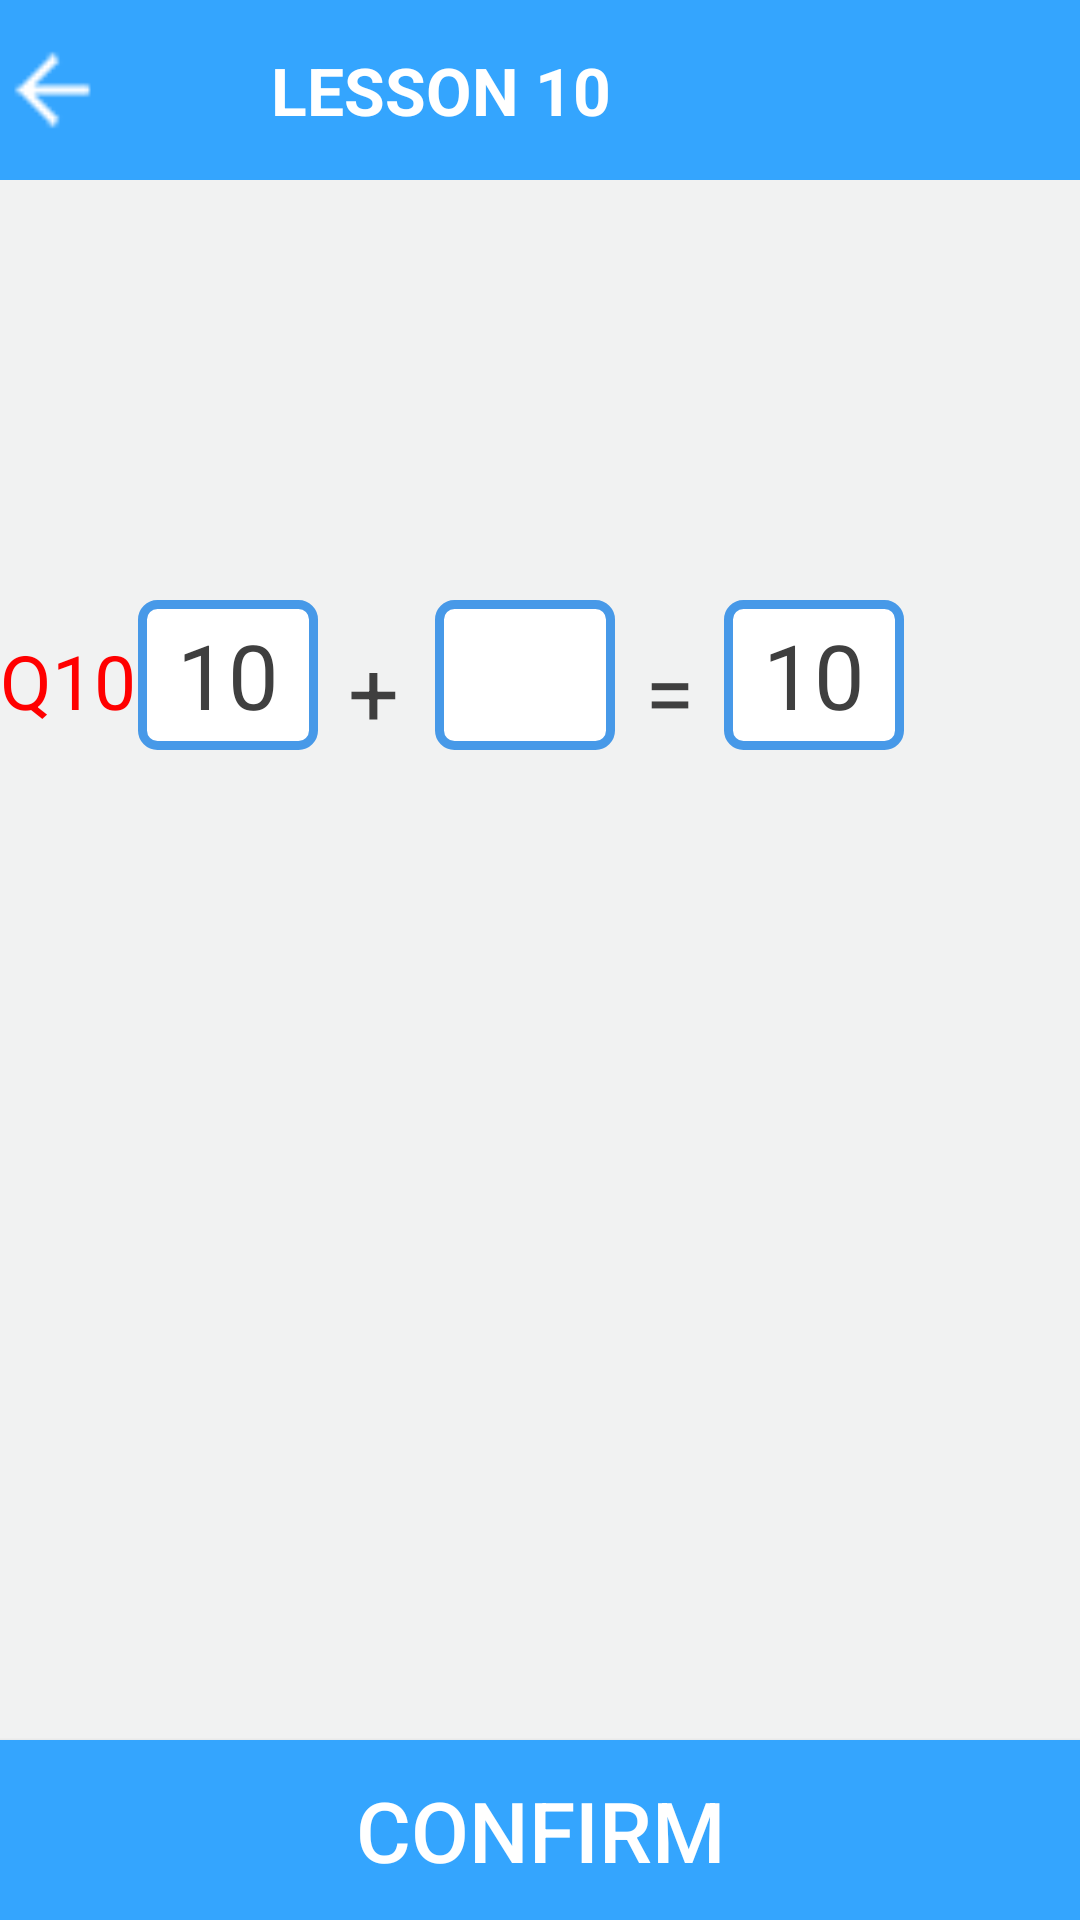

Write the Android layout XML for this screen, with the resource values it uses.
<!-- AndroidManifest.xml: application theme AppTheme -->
<!-- res/layout/activity_make.xml -->
<?xml version="1.0" encoding="utf-8"?>

<RelativeLayout xmlns:android="http://schemas.android.com/apk/res/android"
    android:layout_width="match_parent"
    android:layout_height="match_parent"
    android:background="@color/halfWhite">

    <LinearLayout
        android:id="@+id/toolbar"
        android:layout_width="match_parent"
        android:layout_height="60dp"
        android:orientation="horizontal"
        android:background="@color/light_blue"
        android:layout_alignParentTop="true"
        android:layout_alignParentLeft="true"
        android:layout_alignParentStart="true"
        >

        <ImageView
            android:id="@+id/back"
            android:layout_width="35dp"
            android:layout_height="match_parent"
            android:src="@mipmap/ic_keyboard_backspace_white"
            android:layout_alignParentLeft="true"
            android:layout_centerVertical="true"

            />

        <TextView
            android:id="@+id/lesson_name"
            android:layout_width="wrap_content"
            android:layout_height="match_parent"
            android:gravity="center|left"
            android:paddingRight="20dp"
            android:text=" LESSON 10"
            android:textSize="22dp"
            android:textStyle="bold"
            android:paddingLeft="50dp"
            android:textColor="@color/white"/>
    </LinearLayout>

    <android.inputmethodservice.KeyboardView
        android:id="@+id/keyboardview"
        android:layout_width="fill_parent"
        android:layout_height="wrap_content"
        android:layout_centerHorizontal="true"
        android:layout_above="@+id/btn_sub"
        android:focusable="true"
        android:focusableInTouchMode="true"
        android:visibility="visible" />

    <Button
        android:id="@+id/btn_sub"
        android:layout_width="fill_parent"
        android:layout_height="60dp"
        android:background="@color/light_blue"
        android:text="Confirm"
        android:textSize="28dp"
        android:textAllCaps="true"
        android:layout_alignParentBottom="true"
        android:layout_alignParentLeft="true"
        android:layout_alignParentStart="true" />

    <TextView
      android:id="@+id/ques1"
      android:text="10"
      android:layout_width="60dp"
      android:layout_height="50dp"
      android:background="@drawable/edittext_style"
      android:layout_marginTop="200dp"
      android:layout_marginLeft="46dp"
      android:textSize="30dp"
      android:textColor="@color/textBlack"
      android:gravity="center"
      />

    <TextView
        android:id="@+id/plus"
        android:layout_width="wrap_content"
        android:layout_height="wrap_content"
        android:text="+"
        android:layout_marginTop="210dp"
        android:layout_toRightOf="@+id/ques1"
        android:textSize="30dp"
        android:textColor="@color/textBlack"
        android:layout_marginLeft="10dp"
        />

    <TextView
        android:id="@+id/equal"
        android:layout_width="wrap_content"
        android:layout_height="wrap_content"
        android:text="="
        android:textColor="@color/textBlack"
        android:textSize="30dp"
        android:layout_toRightOf="@+id/ques2"
        android:layout_marginTop="210dp"
        android:layout_marginLeft="10dp"/>

    <TextView
        android:layout_width="60dp"
        android:layout_height="50dp"
        android:text="10"
        android:textSize="30dp"
        android:background="@drawable/edittext_style"
        android:textColor="@color/textBlack"
        android:gravity="center"
        android:layout_toRightOf="@+id/equal"
        android:layout_marginTop="200dp"
        android:layout_marginLeft="10dp"
        android:id="@+id/answer" />

    <EditText
        android:id="@+id/ques2"
        android:layout_width="60dp"
        android:layout_height="50dp"
        android:textColor="@color/textBlack"
        android:background="@drawable/edittext_style"
        android:textCursorDrawable="@drawable/color_cursor"
        android:textSize="30dp"
        android:gravity="center"
        android:maxLength="2"
        android:layout_marginLeft="12dp"
        android:layout_marginTop="200dp"
        android:layout_toRightOf="@+id/plus"
        android:inputType="text"/>

    <TextView
        android:id="@+id/responseTxt"
        android:layout_width="wrap_content"
        android:layout_height="wrap_content"
        android:textSize="25dp"
        android:layout_below="@+id/ques1"
        android:layout_marginTop="75dp"
        android:gravity="center"
        android:layout_centerHorizontal="true"/>
    <TextView
        android:id="@+id/ansTxt"
        android:layout_width="wrap_content"
        android:layout_height="wrap_content"
        android:textSize="25dp"
        android:layout_below="@+id/ques1"
        android:layout_toRightOf="@id/responseTxt"
        android:layout_marginTop="75dp"
        android:layout_marginLeft="5dp"/>

    <ImageView
        android:id="@+id/response"
        android:layout_width="50dp"
        android:layout_height="50dp"
        android:layout_weight="0.26"
        android:layout_above="@+id/responseTxt"
        android:layout_alignParentRight="true"
        android:layout_alignParentEnd="true"
        android:layout_marginRight="3dp"/>

    <TextView
        android:id="@+id/quest_number"
        android:layout_width="wrap_content"
        android:layout_height="wrap_content"
        android:textSize="25dp"
        android:text="Q10"
        android:textColor="@color/red"
        android:gravity="center"
        android:layout_alignTop="@+id/plus"
        android:layout_alignParentLeft="true"
        android:layout_alignParentStart="true" />
</RelativeLayout>
<!-- resources referenced by this layout -->
<resources>
  <color name="halfWhite">#f1f2f2</color>
  <color name="light_blue">#34A5FE</color>
  <color name="red"> #ff0000 </color>
  <color name="textBlack">#3f3f3f</color>
  <color name="white">#ffffff</color>
  <!-- drawable color_cursor (drawable) -->
  <shape xmlns:android="http://schemas.android.com/apk/res/android" >
      <size android:width="1dp" />
      <solid android:color="@color/light_blue"  />
  </shape>
  <!-- drawable edittext_style (drawable) -->
  <?xml version="1.0" encoding="utf-8" ?>
  
  
  <shape xmlns:android="http://schemas.android.com/apk/res/android"
  android:thickness="0dp"
  android:shape="rectangle">
  <stroke android:width="3dp"
      android:color="#4799E8"/>
  <corners android:radius="5dp" />
  <gradient
      android:startColor="#ffffff"
      android:endColor="#FFFFFF"
      android:type="linear"
      android:angle="270"/>
  </shape>
  <!-- mipmap ic_keyboard_backspace_white: png bitmap (mipmap-xxhdpi, 1312 bytes) -->
  <style name="AppTheme" parent="AppBaseTheme">
  
          
          <item name="android:windowNoTitle">true</item>
          <item name="windowActionBar">false</item>
          <item name="colorPrimary">#34A5FE</item>
          <item name="colorPrimaryDark">#e5e5e5</item>
  
      </style>
  <style name="AppBaseTheme" parent="Theme.AppCompat.NoActionBar">
          
      </style>
</resources>
